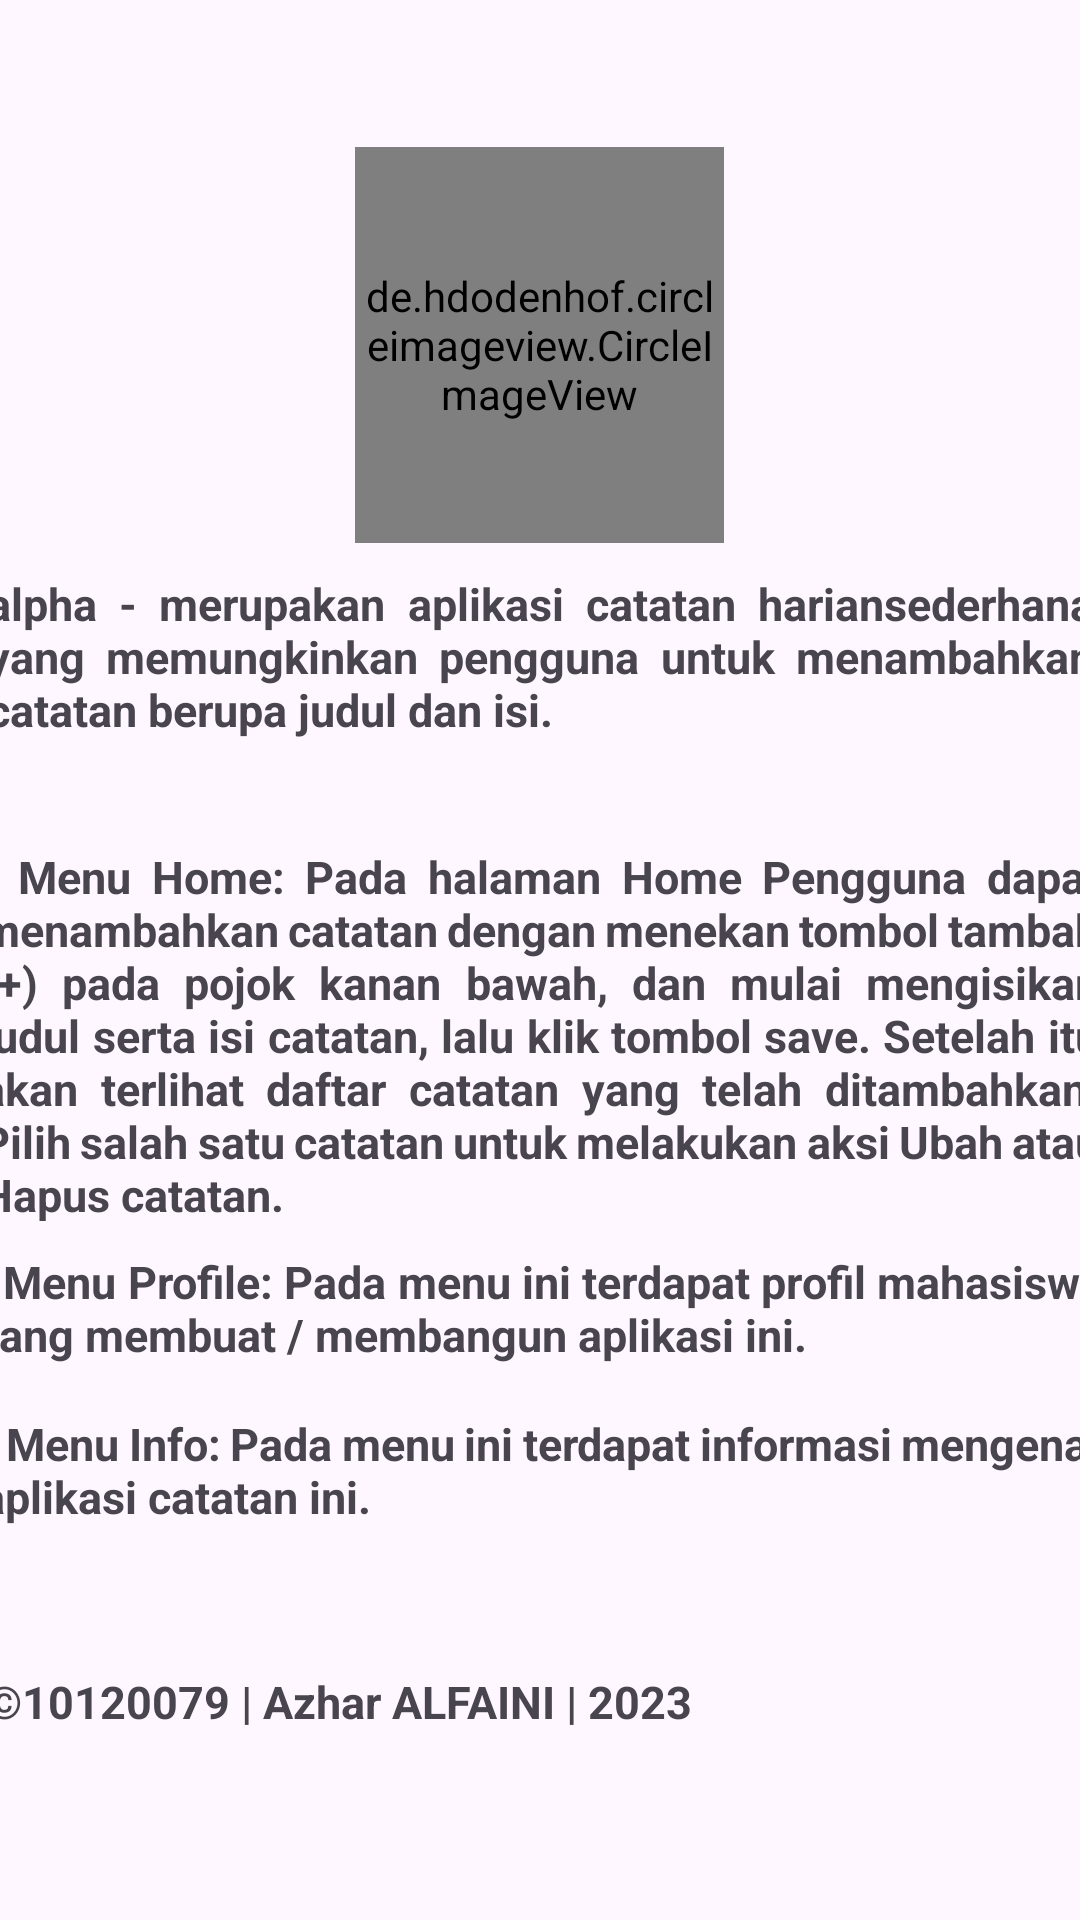

Layout XML and referenced resources for this Android screen:
<!-- AndroidManifest.xml: application theme Theme.Notes10120079 -->
<!-- res/layout/fragment_info_slide1.xml -->
<?xml version="1.0" encoding="utf-8"?>
<RelativeLayout xmlns:android="http://schemas.android.com/apk/res/android"
    xmlns:tools="http://schemas.android.com/tools"
    android:layout_width="match_parent"
    android:layout_height="match_parent"
    tools:context="com.Noto.view.fragment.InfoFragment1">

    <LinearLayout
        android:layout_width="match_parent"
        android:layout_height="match_parent"
        android:gravity="center"
        android:orientation="vertical">

        <de.hdodenhof.circleimageview.CircleImageView
            android:id="@+id/foto"
            android:layout_width="123dp"
            android:layout_height="132dp"
            android:src="@drawable/aaa" />

        <TextView
            android:id="@+id/pembuka"
            android:layout_width="369dp"
            android:layout_height="81dp"
            android:layout_below="@id/foto"
            android:layout_marginTop="10dp"
            android:elevation="12dp"
            android:justificationMode="inter_word"
            android:text="alpha - merupakan aplikasi catatan hariansederhana yang memungkinkan pengguna untuk menambahkan catatan berupa judul dan isi."
            android:textSize="15sp"
            android:textStyle="bold" />

        <TextView
            android:id="@+id/menu_home"
            android:layout_width="373dp"
            android:layout_height="125dp"
            android:layout_below="@id/pembuka"
            android:layout_marginTop="10dp"
            android:elevation="12dp"
            android:justificationMode="inter_word"
            android:text="@string/menu_home"
            android:textSize="15sp"
            android:textStyle="bold" />

        <TextView
            android:id="@+id/menu_profile"
            android:layout_width="376dp"
            android:layout_height="44dp"
            android:layout_below="@id/menu_home"
            android:layout_marginTop="10dp"
            android:elevation="12dp"
            android:justificationMode="inter_word"
            android:text="@string/menu_profile"
            android:textSize="15sp"
            android:textStyle="bold" />

        <TextView
            android:id="@+id/menu_info"
            android:layout_width="373dp"
            android:layout_height="56dp"
            android:layout_below="@id/menu_profile"
            android:layout_marginTop="10dp"
            android:elevation="12dp"
            android:justificationMode="inter_word"
            android:text="@string/menu_info"
            android:textSize="15sp"
            android:textStyle="bold" />

        <TextView
            android:layout_width="369dp"
            android:layout_height="34dp"
            android:layout_below="@id/menu_info"
            android:layout_marginTop="30dp"
            android:elevation="12dp"
            android:justificationMode="inter_word"

            android:text="@string/copyright"
            android:textSize="15sp"
            android:textStyle="bold" />
    </LinearLayout>

</RelativeLayout>
<!-- resources referenced by this layout -->
<resources>
  <!-- drawable aaa: png bitmap (drawable, 272569 bytes) -->
  <string name="copyright">©10120079 | Azhar ALFAINI | 2023</string>
  <string name="menu_home">• Menu Home: Pada halaman Home Pengguna dapat menambahkan catatan dengan menekan tombol tambah (+) pada pojok kanan bawah, dan mulai mengisikan judul serta isi catatan, lalu klik tombol save. Setelah itu akan terlihat daftar catatan yang telah ditambahkan. Pilih salah satu catatan untuk melakukan aksi Ubah atau Hapus catatan.</string>
  <string name="menu_info">• Menu Info: Pada menu ini terdapat informasi mengenai aplikasi catatan ini.</string>
  <string name="menu_profile">• Menu Profile: Pada menu ini terdapat profil mahasiswa yang membuat / membangun aplikasi ini.</string>
  <style name="Theme.Notes10120079" parent="Base.Theme.Notes10120079" />
  <style name="Base.Theme.Notes10120079" parent="Theme.Material3.DayNight.NoActionBar">
          
          
      </style>
</resources>
